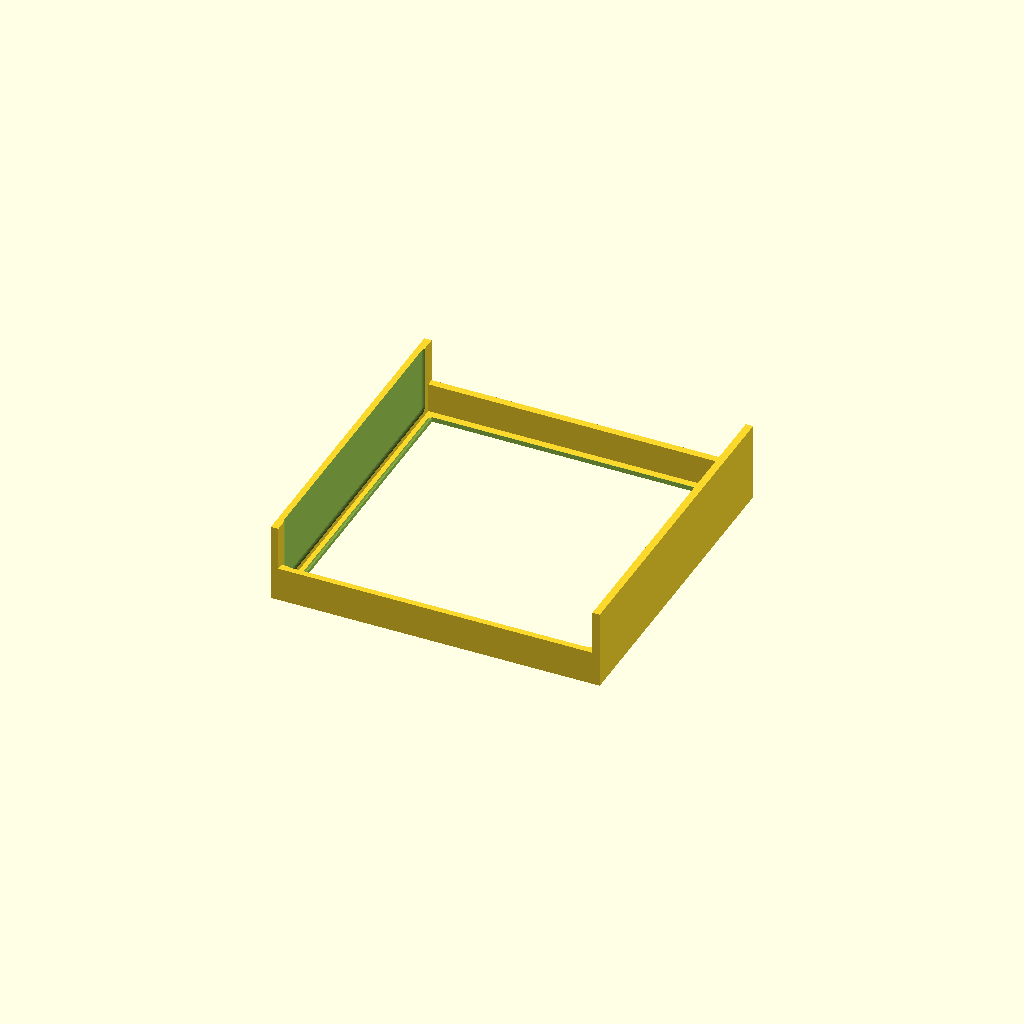
Cell 1 — every parameter at its default value.
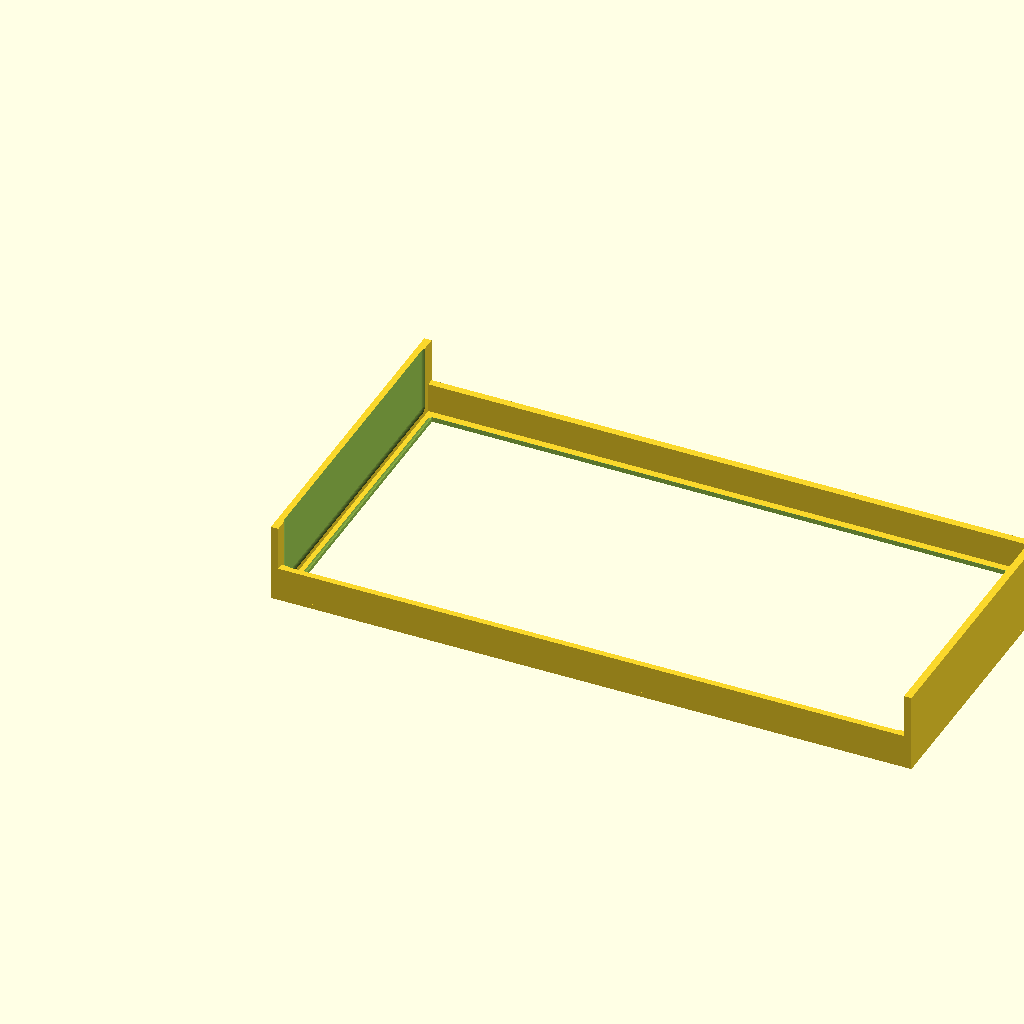
Cell 2: the same model with mini_w = 254.
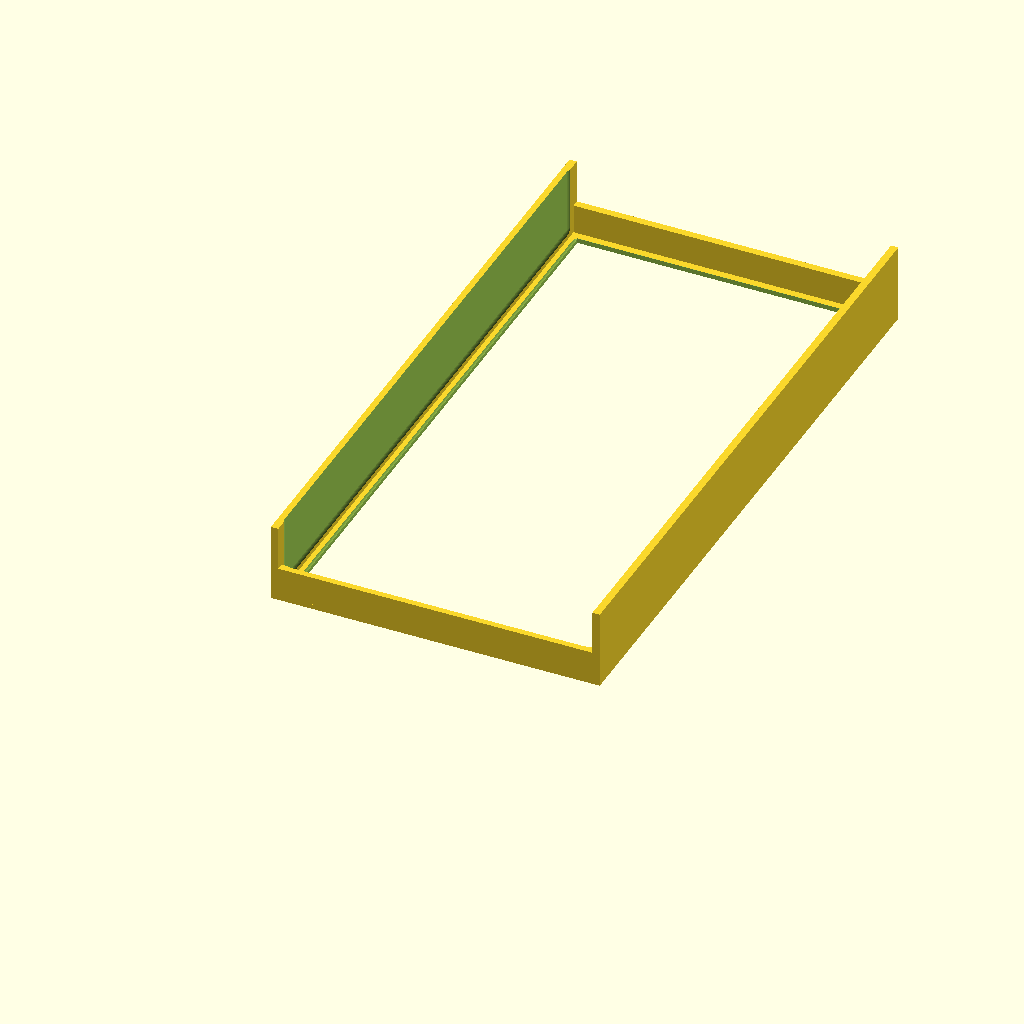
Cell 3: mini_d = 254 (everything else at default).
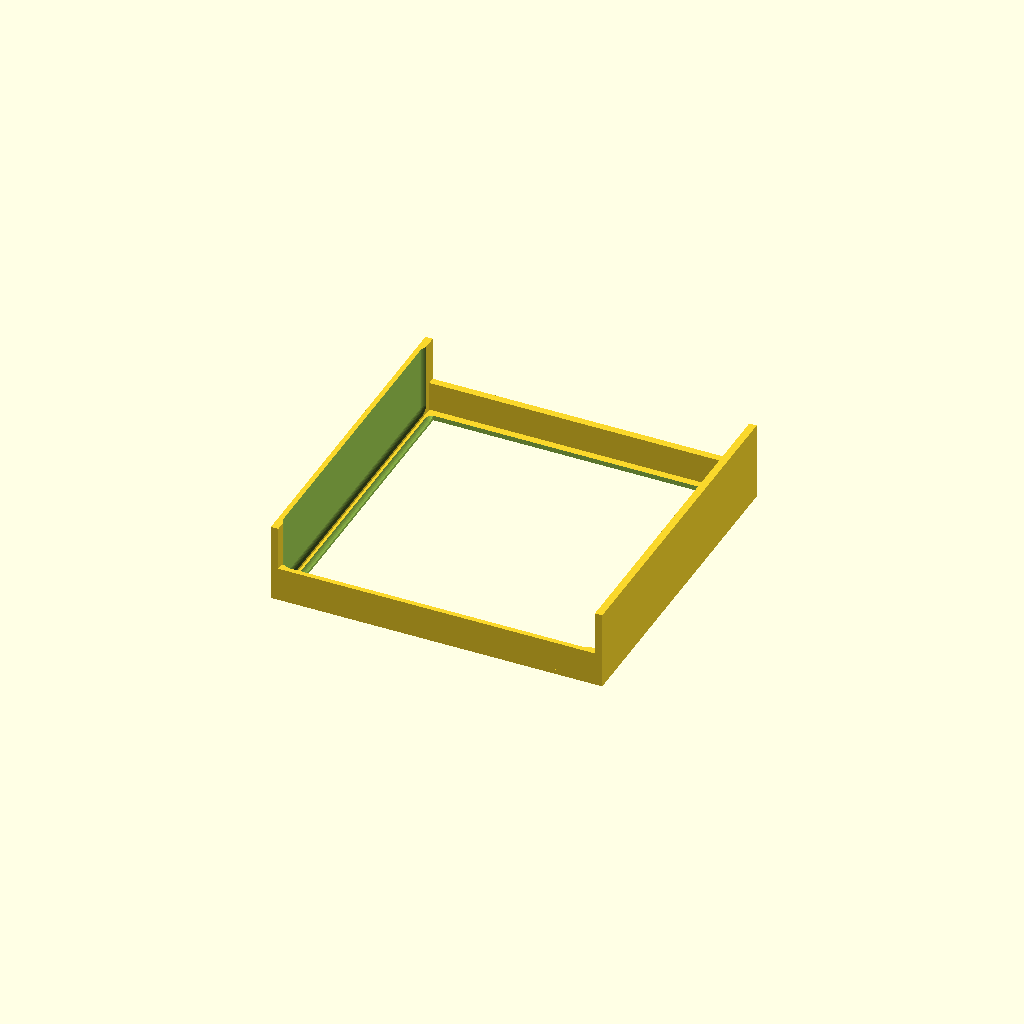
Cell 4: clearance = 1 (everything else at default).
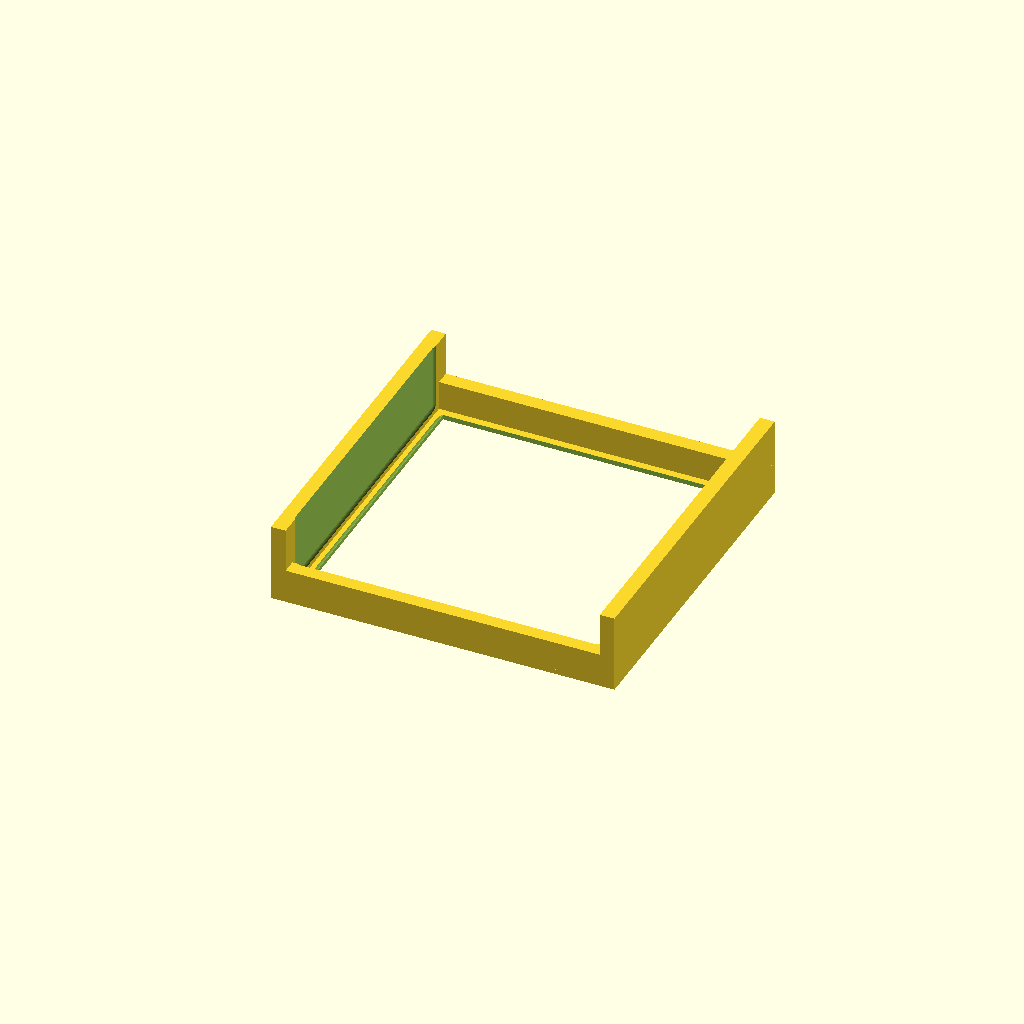
Cell 5: the same model with wall_thickness = 6.
One fixed orthographic camera (rotation 55°, 0°, 25°; colour scheme Cornfield) for every cell.
The OpenSCAD source (src/mac_mini/mac_mini_cradle.scad):
// Single Mac mini cradle for the UniFi Toolless Rack Shelf
// (UACC-Rack-Shelf-TL, 453.8mm usable width). Print one per mini.
//
// Three cradles butt up side-by-side on the shelf with ~18mm of slack
// at each outer edge. No joinery — gravity, the rack rails, and the
// weight of the minis themselves keep everything aligned.
//
// Orient each mini with the port face toward the REAR of the rack.
// Cables drape over the low rear wall.
//
// Material: PETG recommended. PLA softens around 60°C and Mac mini
// bottoms can sit in the 50-55°C range under sustained load.
//
// Print: floor down on the bed. No supports needed (front/rear walls
// are short; side walls have no overhangs). 3 perimeters, 20% infill.

use <mac_mini.scad>

/* [Mac mini dimensions — keep in sync with mac_mini.scad] */
mini_w = 127;
mini_d = 127;
mini_h = 50;

/* [Cradle fit] */
clearance       = 0.5;   // gap between mini and pocket walls (mm)
wall_thickness  = 3;
floor_thickness = 2;
floor_flange    = 3;     // perimeter floor rim width; central area is open vent

/* [Wall heights — measured from top of floor plate] */
side_wall_height  = 30;  // tall, main lateral retention
front_wall_height = 12;  // low, keeps mini's front face / LED visible
rear_wall_height  = 12;  // low, cables drape over

$fn = 64;

module mac_mini_cradle() {
    pw = mini_w + 2*clearance;
    pd = mini_d + 2*clearance;
    ow = pw + 2*wall_thickness;
    od = pd + 2*wall_thickness;

    difference() {
        union() {
            // Floor plate
            cube([ow, od, floor_thickness]);

            // Side walls (left, right)
            cube([wall_thickness, od, floor_thickness + side_wall_height]);
            translate([ow - wall_thickness, 0, 0])
                cube([wall_thickness, od, floor_thickness + side_wall_height]);

            // Front wall (low)
            cube([ow, wall_thickness, floor_thickness + front_wall_height]);

            // Rear wall (low)
            translate([0, od - wall_thickness, 0])
                cube([ow, wall_thickness, floor_thickness + rear_wall_height]);
        }

        // Mini-shaped pocket cut from the wall mass
        translate([wall_thickness, wall_thickness, floor_thickness])
            mac_mini_cutout(clearance);

        // Central airflow opening in the floor (mini's bottom intake)
        translate([wall_thickness + floor_flange,
                  wall_thickness + floor_flange,
                  -0.5])
            cube([pw - 2*floor_flange,
                  pd - 2*floor_flange,
                  floor_thickness + 1]);
    }
}

mac_mini_cradle();
Customizer parameters (derived from the source; name, type, default, range or options):
mini_w: number, default 127
mini_d: number, default 127
mini_h: number, default 50
clearance: number, default 0.5
wall_thickness: number, default 3
floor_thickness: number, default 2
floor_flange: number, default 3
side_wall_height: number, default 30
front_wall_height: number, default 12
rear_wall_height: number, default 12
